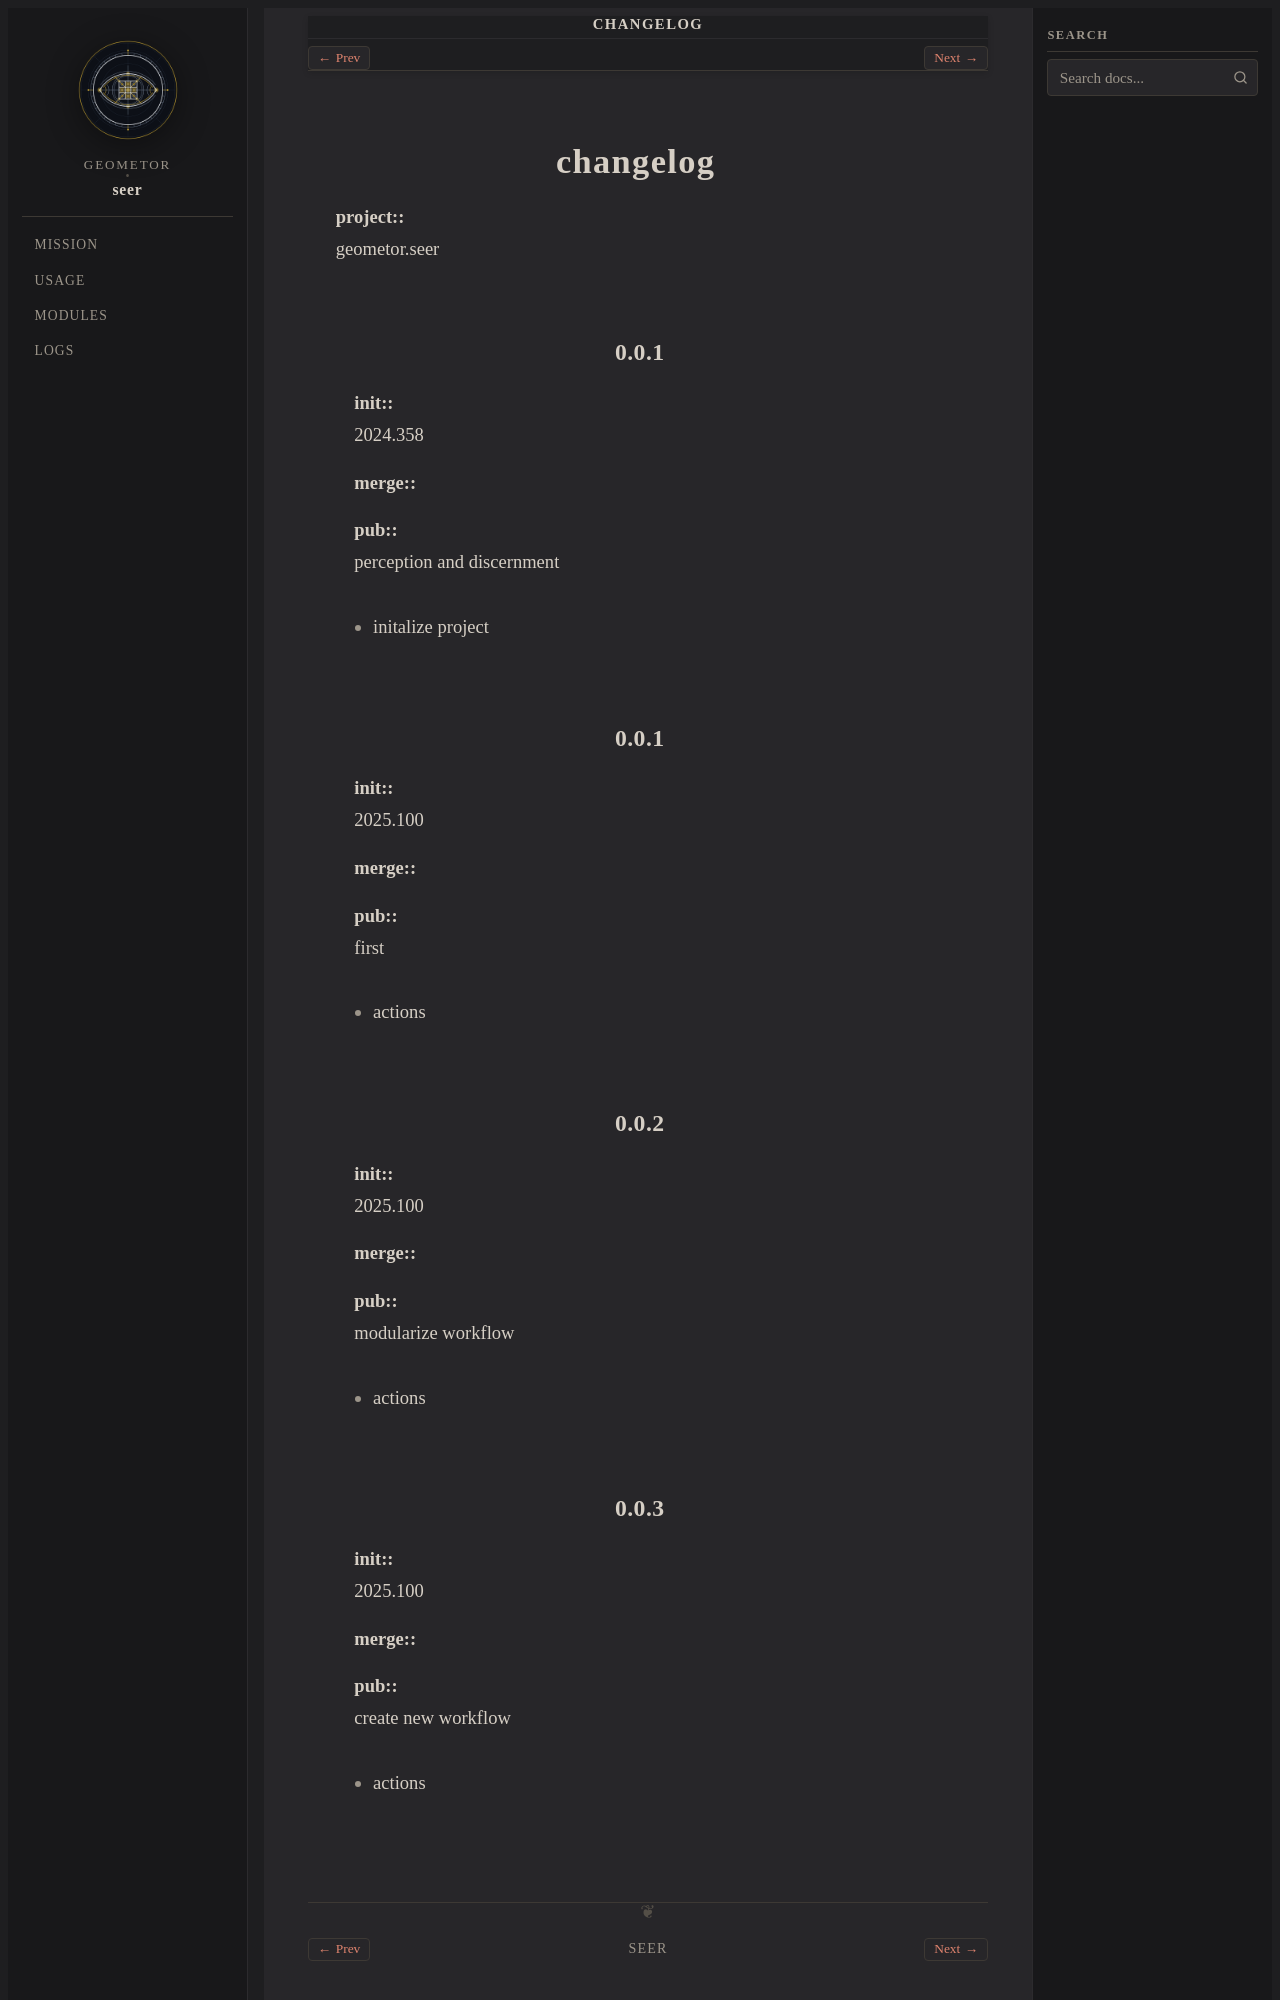

repository: geometor/seer · page: changelog.html · generator: sphinx

changelog
=========

:project: geometor.seer

0.0.1 
-----

:init: 2024.358
:merge:
:pub: 

  perception and discernment

- initalize project


0.0.1
-----

:init: 2025.100 
:merge:
:pub:

  first

- actions
0.0.2
-----

:init: 2025.100 
:merge:
:pub:

  modularize workflow

- actions
